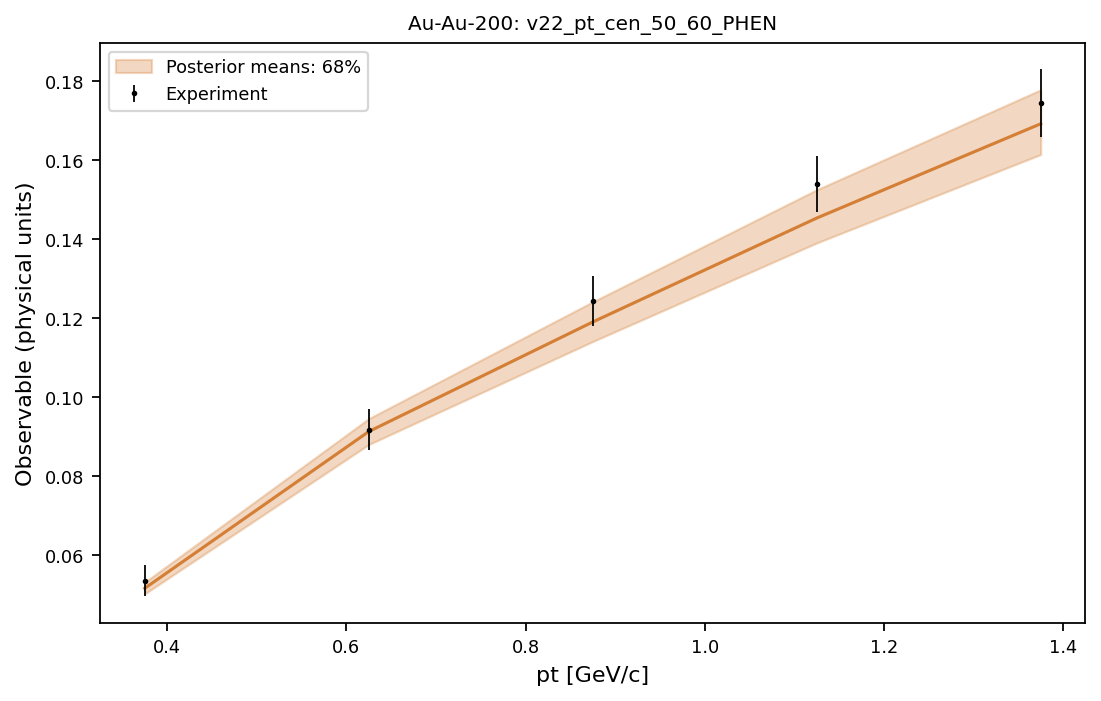

The data file committed next to this chart (first rows):
system, observable, bin_index, bin_low, bin_high, center, experiment, experimental_std, q05, q16, median, q84, q95
Au-Au-200, v22_pt_cen_50_60_PHEN, 0, 0.25, 0.5, 0.375, 0.05358, 0.00397, 0.0492, 0.05021, 0.05161, 0.05313, 0.05424
Au-Au-200, v22_pt_cen_50_60_PHEN, 1, 0.5, 0.75, 0.625, 0.09177, 0.005114, 0.08609, 0.08801, 0.09128, 0.09454, 0.09674
Au-Au-200, v22_pt_cen_50_60_PHEN, 2, 0.75, 1.0, 0.875, 0.1244, 0.006241, 0.1111, 0.1141, 0.119, 0.1241, 0.1276
Au-Au-200, v22_pt_cen_50_60_PHEN, 3, 1.0, 1.25, 1.125, 0.154, 0.007137, 0.135, 0.139, 0.1453, 0.1525, 0.1571
Au-Au-200, v22_pt_cen_50_60_PHEN, 4, 1.25, 1.5, 1.375, 0.1745, 0.00855, 0.1569, 0.1614, 0.1692, 0.1778, 0.1832
